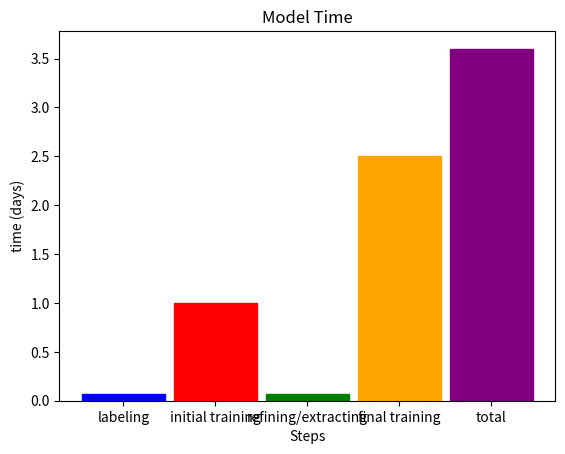

This figure's Python source: (Note: this script raises an exception after producing the figure.)
import pandas as pd
import matplotlib.pyplot as plt
from pathlib import Path
import numpy as np
import os

def time_per(fname1, fname2):
    w = .9
    x = [1, 2, 3, 4, 5]
    one_animal_model = np.array([.07, 1, .07, 2.5, 3.6]) #time of steps for single model construction
    colors = ['blue', 'red', 'green', 'orange', 'purple']
    #labeling: 10 min/vid --> 100 min (10 vids) --> 1.7 hrs --> .07 days
    #initial training: 1440 min = 24 hrs training --> 1 day
    #refine/extract outlier frames: 10 min/vid --> 100 min (10 vids) --> 1.7 hrs --> .07 days
    #final training: 3600 --> 60 hrs -->  2.5 days
    #total time: 87.4 hrs --> 3.6 days

    #(3.6 days x 24 hrs/day) / (6 hrs/day) = 14 days

    #First graph: Steps and time involved in constructing a single model 
    plt.bar(x, 
           one_animal_model,
           width=w,
           tick_label=["labeling", "initial training", "refining/extracting", "final training", "total"],
           color=colors,
           edgecolor=colors,
           )

    plt.title("Model Time")
    plt.xlabel("Steps")
    plt.ylabel("time (days)")

    current_dir = os.getcwd()
    os.chdir(current_dir + '/saved_figs')

    figure = plt.gcf()
    figure.set_size_inches(8, 6)
    plt.savefig(fname1, dpi=100)
    plt.show()
    plt.close()

    #Second graph: Time to build 5 models corresponding to 5 animals 
    total_time_one_animal = one_animal_model[4]
    two_animal_models = np.multiply(total_time_one_animal, 2)
    three_animal_models = np.multiply(total_time_one_animal, 3)
    four_animal_models = np.multiply(total_time_one_animal, 4)
    five_animal_models = np.multiply(total_time_one_animal, 5)
    y = total_time_one_animal, two_animal_models, three_animal_models, four_animal_models, five_animal_models

    fig, ax = plt.subplots()
    ax.plot(x, y, marker='o')
    ax.set_xticklabels(['1/combined', '2', '3', '4', '5'])
    plt.xticks(np.arange(min(x), max(x)+1, 1.0))
    
    for i, j in zip(x, y):
       plt.text(i+.1, j-.2, '({})'.format(j))

    current_dir = os.getcwd()
    plt.title("Model Time (10 videos)")
    plt.xlabel("# of animals/models")
    plt.ylabel("time (days)")
    #os.chdir(current_dir + '/saved_figs')
    figure = plt.gcf()
    figure.set_size_inches(10, 6)
    plt.savefig(fname2, dpi=100)
    plt.show()
    plt.close()

time_per("time_steps.png", "time_per.png")
